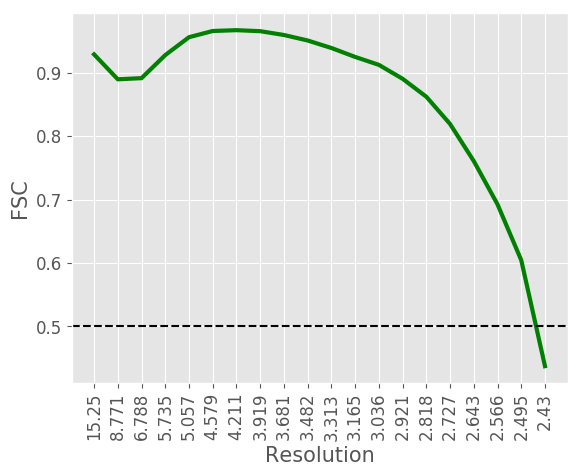

The table this chart was drawn from, first rows:
#resolution, fsc
15.25, 0.9293
8.771, 0.89
6.788, 0.8918
5.735, 0.9282
5.057, 0.9564
4.579, 0.9662
4.211, 0.9675
3.919, 0.9659
3.681, 0.9599
3.482, 0.9512
3.313, 0.9394
3.165, 0.9253
3.036, 0.9128
2.921, 0.8908
2.818, 0.8625
2.727, 0.8195
2.643, 0.761
2.566, 0.6927
2.495, 0.6046
2.43, 0.4374
